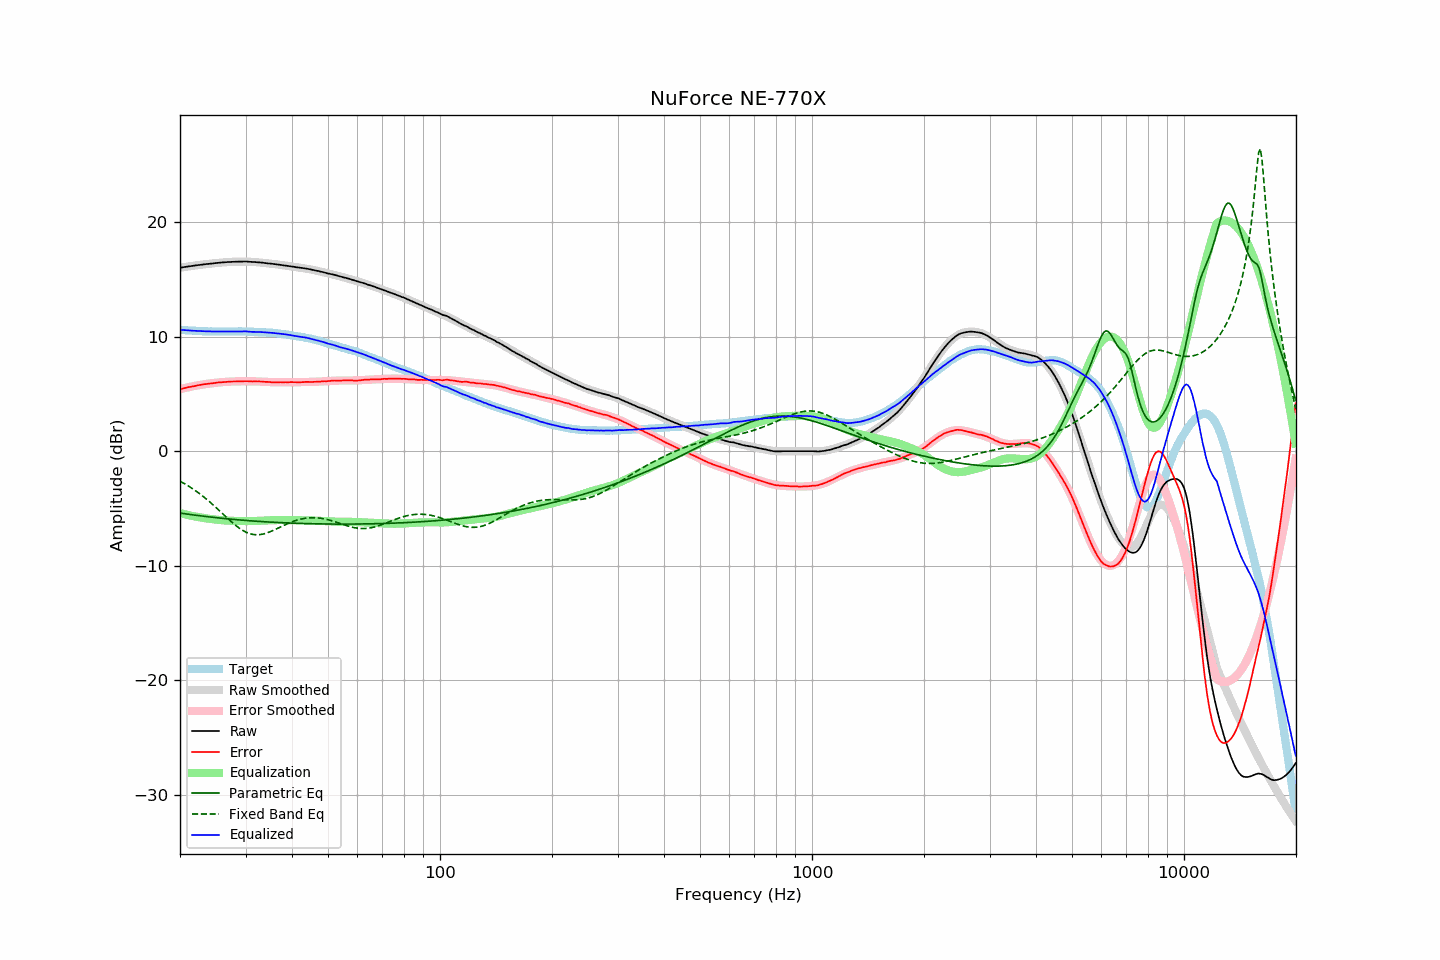

The file beside this chart, header and first rows:
frequency, raw, error, smoothed, error_smoothed, equalization, parametric_eq, fixed_band_eq, equalized_raw, equalized_smoothed, target
20.00, 16.00, 5.41, 16.00, 5.40, -5.40, -5.40, -2.62, 10.60, 10.60, 10.59
20.20, 16.02, 5.44, 16.02, 5.44, -5.44, -5.42, -2.69, 10.58, 10.58, 10.58
20.40, 16.04, 5.47, 16.04, 5.47, -5.47, -5.44, -2.77, 10.57, 10.57, 10.57
20.61, 16.07, 5.51, 16.07, 5.51, -5.51, -5.46, -2.85, 10.56, 10.56, 10.56
20.81, 16.09, 5.55, 16.09, 5.54, -5.54, -5.48, -2.93, 10.55, 10.55, 10.54
21.02, 16.11, 5.58, 16.11, 5.57, -5.57, -5.50, -3.02, 10.54, 10.54, 10.53
21.23, 16.13, 5.61, 16.13, 5.60, -5.60, -5.52, -3.11, 10.53, 10.53, 10.52
21.44, 16.15, 5.62, 16.15, 5.63, -5.63, -5.54, -3.20, 10.52, 10.52, 10.53
21.66, 16.17, 5.66, 16.17, 5.66, -5.66, -5.56, -3.29, 10.51, 10.51, 10.51
21.87, 16.19, 5.68, 16.19, 5.69, -5.69, -5.57, -3.39, 10.50, 10.50, 10.51
22.09, 16.21, 5.72, 16.21, 5.71, -5.71, -5.59, -3.48, 10.50, 10.49, 10.49
22.31, 16.23, 5.75, 16.23, 5.74, -5.74, -5.61, -3.58, 10.49, 10.49, 10.48
22.54, 16.24, 5.77, 16.24, 5.76, -5.76, -5.63, -3.69, 10.48, 10.48, 10.47
22.76, 16.26, 5.79, 16.26, 5.79, -5.79, -5.65, -3.79, 10.47, 10.47, 10.47
22.99, 16.28, 5.82, 16.28, 5.81, -5.81, -5.66, -3.90, 10.47, 10.47, 10.46
23.22, 16.30, 5.85, 16.30, 5.83, -5.83, -5.68, -4.01, 10.47, 10.46, 10.45
23.45, 16.31, 5.85, 16.31, 5.85, -5.85, -5.70, -4.13, 10.46, 10.46, 10.46
23.69, 16.33, 5.88, 16.33, 5.87, -5.87, -5.71, -4.24, 10.46, 10.45, 10.45
23.92, 16.34, 5.90, 16.34, 5.89, -5.89, -5.73, -4.36, 10.45, 10.45, 10.44
24.16, 16.36, 5.91, 16.36, 5.91, -5.91, -5.75, -4.49, 10.45, 10.45, 10.45
24.40, 16.37, 5.92, 16.37, 5.93, -5.93, -5.76, -4.61, 10.44, 10.44, 10.45
24.65, 16.39, 5.95, 16.39, 5.95, -5.95, -5.78, -4.73, 10.44, 10.44, 10.44
24.89, 16.40, 5.96, 16.40, 5.96, -5.96, -5.79, -4.86, 10.44, 10.44, 10.44
25.14, 16.42, 5.99, 16.42, 5.98, -5.98, -5.81, -4.99, 10.44, 10.44, 10.43
25.39, 16.43, 6.00, 16.43, 5.99, -5.99, -5.82, -5.12, 10.44, 10.44, 10.43
25.65, 16.44, 6.01, 16.44, 6.01, -6.01, -5.84, -5.25, 10.43, 10.44, 10.43
25.91, 16.46, 6.03, 16.46, 6.02, -6.02, -5.85, -5.38, 10.44, 10.44, 10.43
26.16, 16.47, 6.03, 16.47, 6.03, -6.03, -5.87, -5.51, 10.44, 10.43, 10.44
26.43, 16.48, 6.05, 16.48, 6.04, -6.04, -5.88, -5.65, 10.44, 10.43, 10.43
26.69, 16.49, 6.06, 16.49, 6.05, -6.05, -5.90, -5.78, 10.44, 10.44, 10.43
26.96, 16.50, 6.07, 16.50, 6.06, -6.06, -5.91, -5.91, 10.44, 10.44, 10.43
27.23, 16.50, 6.07, 16.51, 6.07, -6.07, -5.92, -6.03, 10.43, 10.44, 10.43
27.50, 16.51, 6.08, 16.51, 6.07, -6.07, -5.94, -6.16, 10.44, 10.44, 10.43
27.77, 16.52, 6.08, 16.52, 6.08, -6.08, -5.95, -6.28, 10.44, 10.44, 10.44
28.05, 16.52, 6.09, 16.53, 6.08, -6.08, -5.96, -6.40, 10.44, 10.44, 10.43
28.33, 16.53, 6.09, 16.53, 6.09, -6.09, -5.97, -6.51, 10.44, 10.44, 10.44
28.62, 16.53, 6.09, 16.54, 6.09, -6.09, -5.99, -6.62, 10.44, 10.44, 10.44
28.90, 16.54, 6.09, 16.54, 6.09, -6.09, -6.00, -6.73, 10.45, 10.44, 10.45
29.19, 16.54, 6.09, 16.54, 6.09, -6.09, -6.01, -6.82, 10.45, 10.44, 10.45
29.48, 16.54, 6.10, 16.54, 6.10, -6.10, -6.02, -6.91, 10.44, 10.44, 10.44
29.78, 16.55, 6.11, 16.54, 6.10, -6.10, -6.03, -6.99, 10.45, 10.44, 10.44
30.08, 16.55, 6.11, 16.53, 6.10, -6.10, -6.04, -7.06, 10.45, 10.44, 10.44
30.38, 16.53, 6.11, 16.53, 6.10, -6.10, -6.06, -7.12, 10.43, 10.43, 10.42
30.68, 16.52, 6.10, 16.53, 6.10, -6.10, -6.07, -7.18, 10.42, 10.43, 10.42
30.99, 16.51, 6.09, 16.52, 6.10, -6.10, -6.08, -7.22, 10.42, 10.42, 10.42
31.30, 16.50, 6.08, 16.51, 6.09, -6.09, -6.09, -7.25, 10.41, 10.42, 10.42
31.61, 16.50, 6.09, 16.50, 6.09, -6.09, -6.10, -7.28, 10.41, 10.41, 10.41
31.93, 16.49, 6.10, 16.49, 6.09, -6.09, -6.11, -7.29, 10.40, 10.40, 10.39
32.24, 16.48, 6.08, 16.48, 6.08, -6.08, -6.12, -7.29, 10.40, 10.40, 10.40
32.57, 16.47, 6.09, 16.47, 6.08, -6.08, -6.13, -7.29, 10.39, 10.39, 10.38
32.89, 16.46, 6.08, 16.45, 6.07, -6.07, -6.14, -7.27, 10.39, 10.38, 10.38
33.22, 16.45, 6.08, 16.44, 6.06, -6.06, -6.14, -7.25, 10.39, 10.38, 10.37
33.55, 16.43, 6.06, 16.43, 6.06, -6.06, -6.15, -7.22, 10.37, 10.37, 10.37
33.89, 16.41, 6.05, 16.41, 6.05, -6.05, -6.16, -7.18, 10.36, 10.36, 10.36
34.23, 16.39, 6.05, 16.40, 6.04, -6.04, -6.17, -7.14, 10.35, 10.35, 10.34
34.57, 16.38, 6.04, 16.38, 6.04, -6.04, -6.18, -7.09, 10.34, 10.35, 10.34
34.92, 16.36, 6.04, 16.37, 6.03, -6.03, -6.19, -7.03, 10.33, 10.34, 10.32
35.27, 16.35, 6.01, 16.35, 6.02, -6.02, -6.19, -6.97, 10.33, 10.33, 10.34
35.62, 16.33, 6.02, 16.33, 6.02, -6.02, -6.20, -6.91, 10.31, 10.31, 10.31
35.97, 16.31, 6.00, 16.32, 6.01, -6.01, -6.21, -6.85, 10.30, 10.30, 10.31
... 635 more rows
